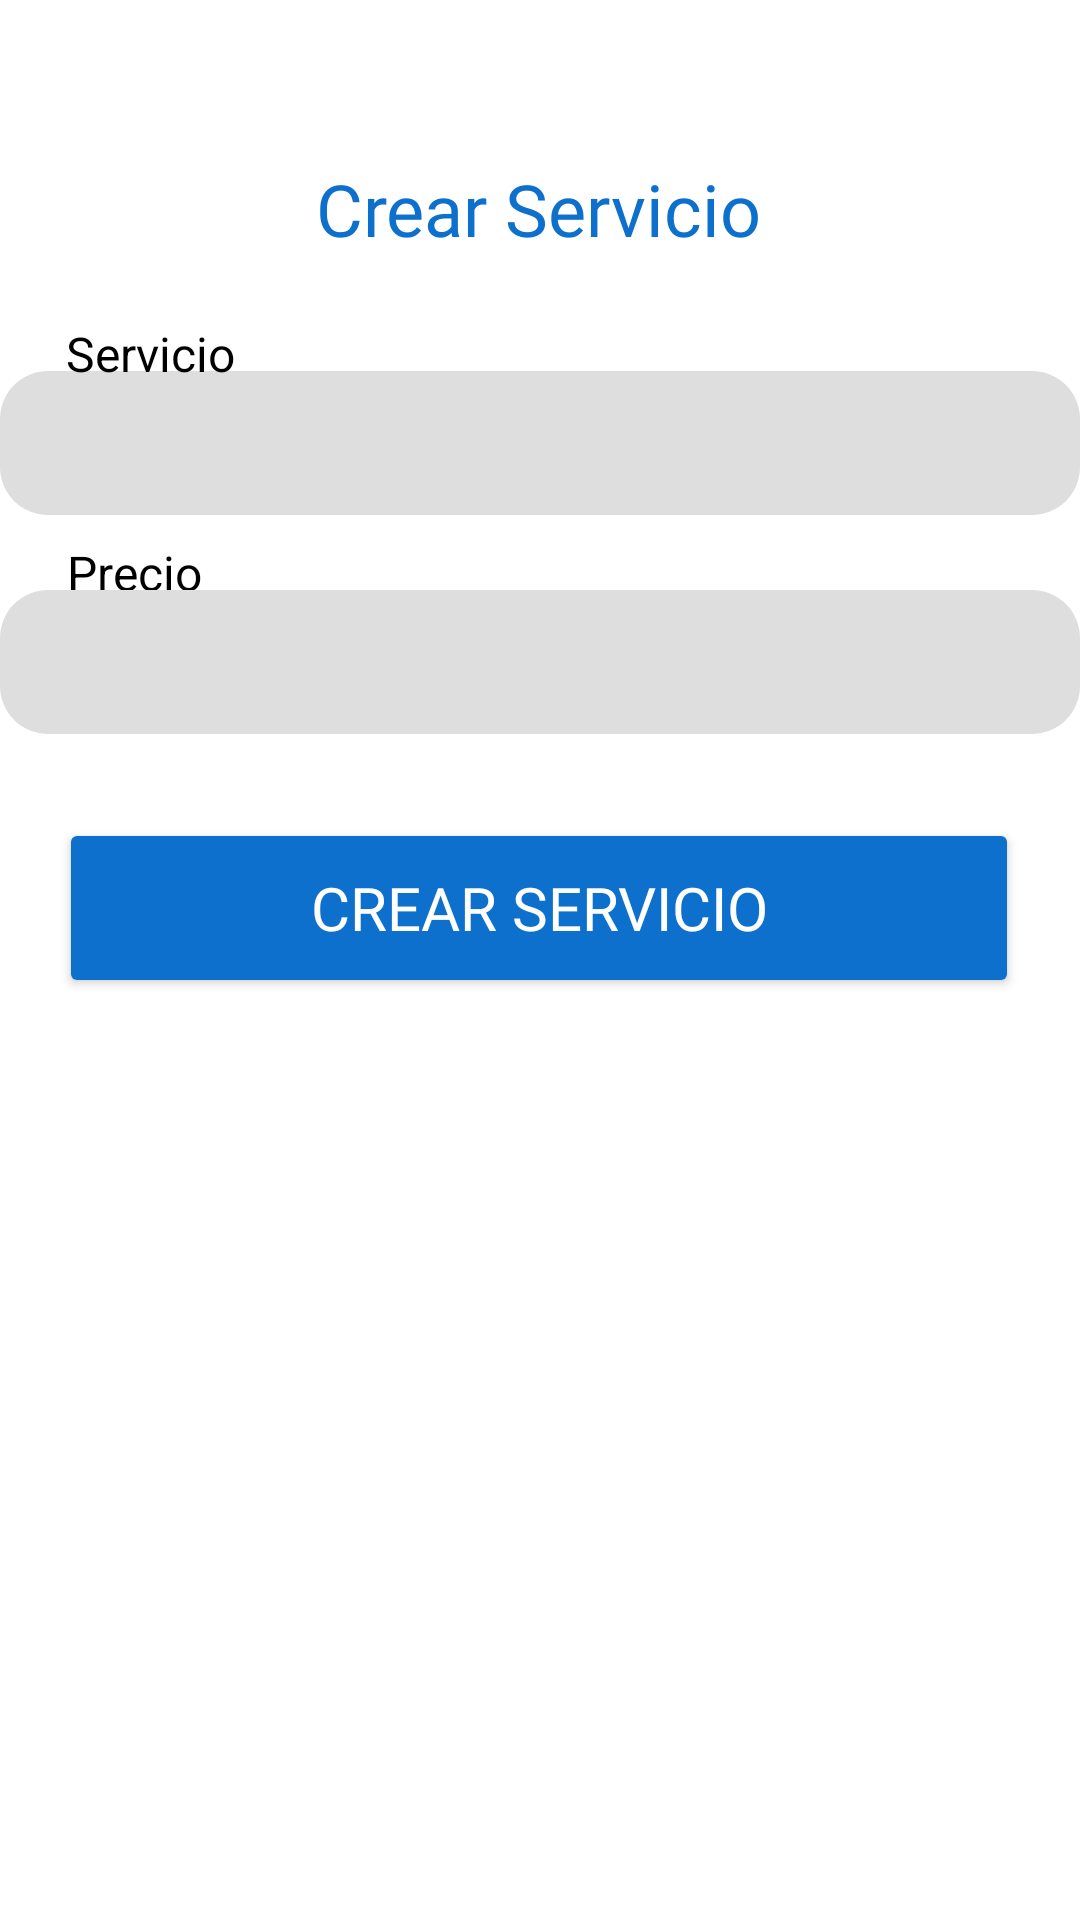

Android layout source for this screen:
<!-- AndroidManifest.xml: application theme Theme.Aqualuxe -->
<!-- res/layout/activity_crear_servicio.xml -->
<?xml version="1.0" encoding="utf-8"?>
<androidx.constraintlayout.widget.ConstraintLayout xmlns:android="http://schemas.android.com/apk/res/android"
    xmlns:app="http://schemas.android.com/apk/res-auto"
    xmlns:tools="http://schemas.android.com/tools"
    android:id="@+id/main"
    android:layout_width="match_parent"
    android:layout_height="match_parent"
    android:background="@color/white"
    tools:context=".SuperAdmin.CrearServicio">

    <TextView
        android:id="@+id/text_crear_servicio"
        android:layout_width="wrap_content"
        android:layout_height="wrap_content"
        android:fontFamily="@font/montserrat_bold"
        android:text="Crear Servicio"
        android:textColor="@color/blue"
        android:textSize="24sp"
        app:layout_constraintBottom_toBottomOf="parent"
        app:layout_constraintEnd_toEndOf="parent"
        app:layout_constraintHorizontal_bias="0.497"
        app:layout_constraintStart_toStartOf="parent"
        app:layout_constraintTop_toTopOf="parent"
        app:layout_constraintVertical_bias="0.088" />

    <EditText
        android:id="@+id/campo_servicio"
        android:layout_width="360dp"
        android:layout_height="48dp"
        android:background="@drawable/rounded_background"
        android:ems="10"
        android:inputType="text"
        android:textColor="@color/black"
        android:textColorLink="@color/blue"
        app:layout_constraintBottom_toBottomOf="parent"
        app:layout_constraintEnd_toEndOf="parent"
        app:layout_constraintHorizontal_bias="0.49"
        app:layout_constraintStart_toStartOf="parent"
        app:layout_constraintTop_toTopOf="parent"
        app:layout_constraintVertical_bias="0.209" />

    <TextView
        android:id="@+id/text_servicio"
        android:layout_width="wrap_content"
        android:layout_height="wrap_content"
        android:text="Servicio"
        android:textColor="@color/black"
        android:textSize="16sp"
        app:layout_constraintBottom_toBottomOf="parent"
        app:layout_constraintEnd_toEndOf="parent"
        app:layout_constraintHorizontal_bias="0.073"
        app:layout_constraintStart_toStartOf="parent"
        app:layout_constraintTop_toTopOf="parent"
        app:layout_constraintVertical_bias="0.173" />

    <Button
        android:id="@+id/btn_servicio"
        android:layout_width="320dp"
        android:layout_height="60dp"
        android:backgroundTint="@color/blue"
        android:fontFamily="@font/montserrat_bold"
        android:text="Crear Servicio"
        android:textColor="@color/white"
        android:textSize="20sp"
        app:layout_constraintBottom_toBottomOf="parent"
        app:layout_constraintEnd_toEndOf="parent"
        app:layout_constraintHorizontal_bias="0.494"
        app:layout_constraintStart_toStartOf="parent"
        app:layout_constraintTop_toTopOf="parent"
        app:layout_constraintVertical_bias="0.47" />

    <TextView
        android:id="@+id/text_precio"
        android:layout_width="wrap_content"
        android:layout_height="wrap_content"
        android:text="Precio"
        android:textColor="@color/black"
        android:textSize="16sp"
        app:layout_constraintBottom_toBottomOf="parent"
        app:layout_constraintEnd_toEndOf="parent"
        app:layout_constraintHorizontal_bias="0.071"
        app:layout_constraintStart_toStartOf="parent"
        app:layout_constraintTop_toTopOf="parent"
        app:layout_constraintVertical_bias="0.291" />

    <EditText
        android:id="@+id/campo_precio"
        android:layout_width="360dp"
        android:layout_height="48dp"
        android:background="@drawable/rounded_background"
        android:ems="10"
        android:inputType="number"
        android:textColor="@color/black"
        android:textColorLink="@color/blue"
        app:layout_constraintBottom_toBottomOf="parent"
        app:layout_constraintEnd_toEndOf="parent"
        app:layout_constraintHorizontal_bias="0.49"
        app:layout_constraintStart_toStartOf="parent"
        app:layout_constraintTop_toTopOf="parent"
        app:layout_constraintVertical_bias="0.332" />


</androidx.constraintlayout.widget.ConstraintLayout>
<!-- resources referenced by this layout -->
<resources>
  <color name="black">#FF000000</color>
  <color name="blue">#0D70CC</color>
  <color name="white">#FFFFFFFF</color>
  <!-- drawable rounded_background (drawable) -->
  <?xml version="1.0" encoding="utf-8"?>
  <shape xmlns:android="http://schemas.android.com/apk/res/android">
      <solid android:color="@color/gray"/> 
      <corners android:radius="16dp"/> 
      <padding android:left="8dp" android:top="8dp" android:right="8dp" android:bottom="8dp"/>
  </shape>
  <style name="Theme.Aqualuxe" parent="Base.Theme.Aqualuxe" />
  <color name="gray">#DFDEDE</color>
  <style name="Base.Theme.Aqualuxe" parent="Theme.Material3.DayNight.NoActionBar">
          
          
      </style>
</resources>
